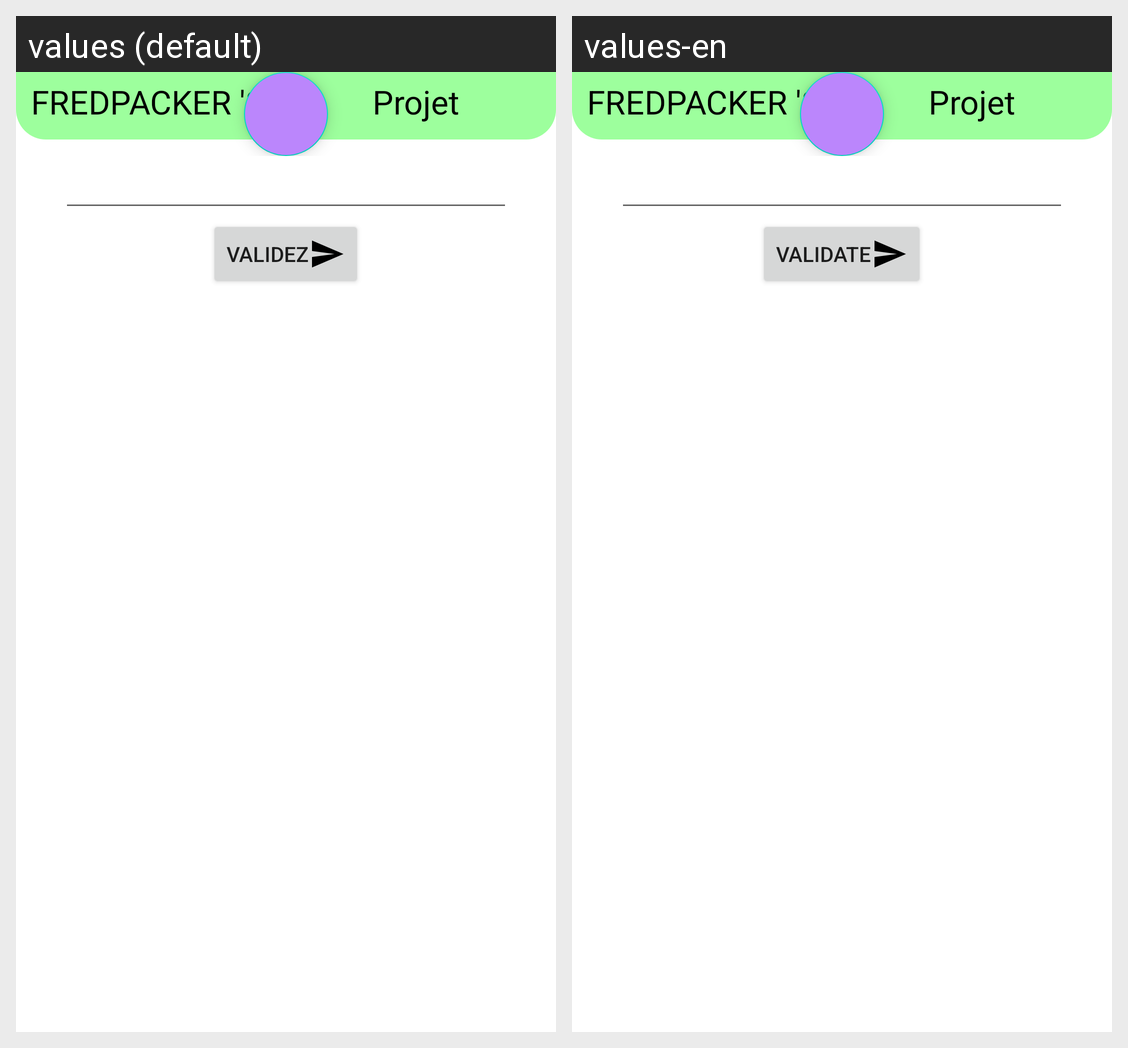

Locale-by-locale string values for the Android screen shown in this grid:
Android screen res/layout/projet.xml rendered under 2 locales, left to right: values (default), values-en. Device: Nexus 5 (rendered at 1080×1920; each locale shown at half size, 540×960, under a caption strip naming it); theme Theme.PA.
Strings drawn on this screen, with the default value and each locale's value (text and hints the layout hard-codes, and strings that could not be matched under every locale, appear in the picture but are not listed):

numAssociation
  values: Numeros d Association Choisi :
  values-en: Chosen Association number :

validez
  values: Validez
  values-en: validate
